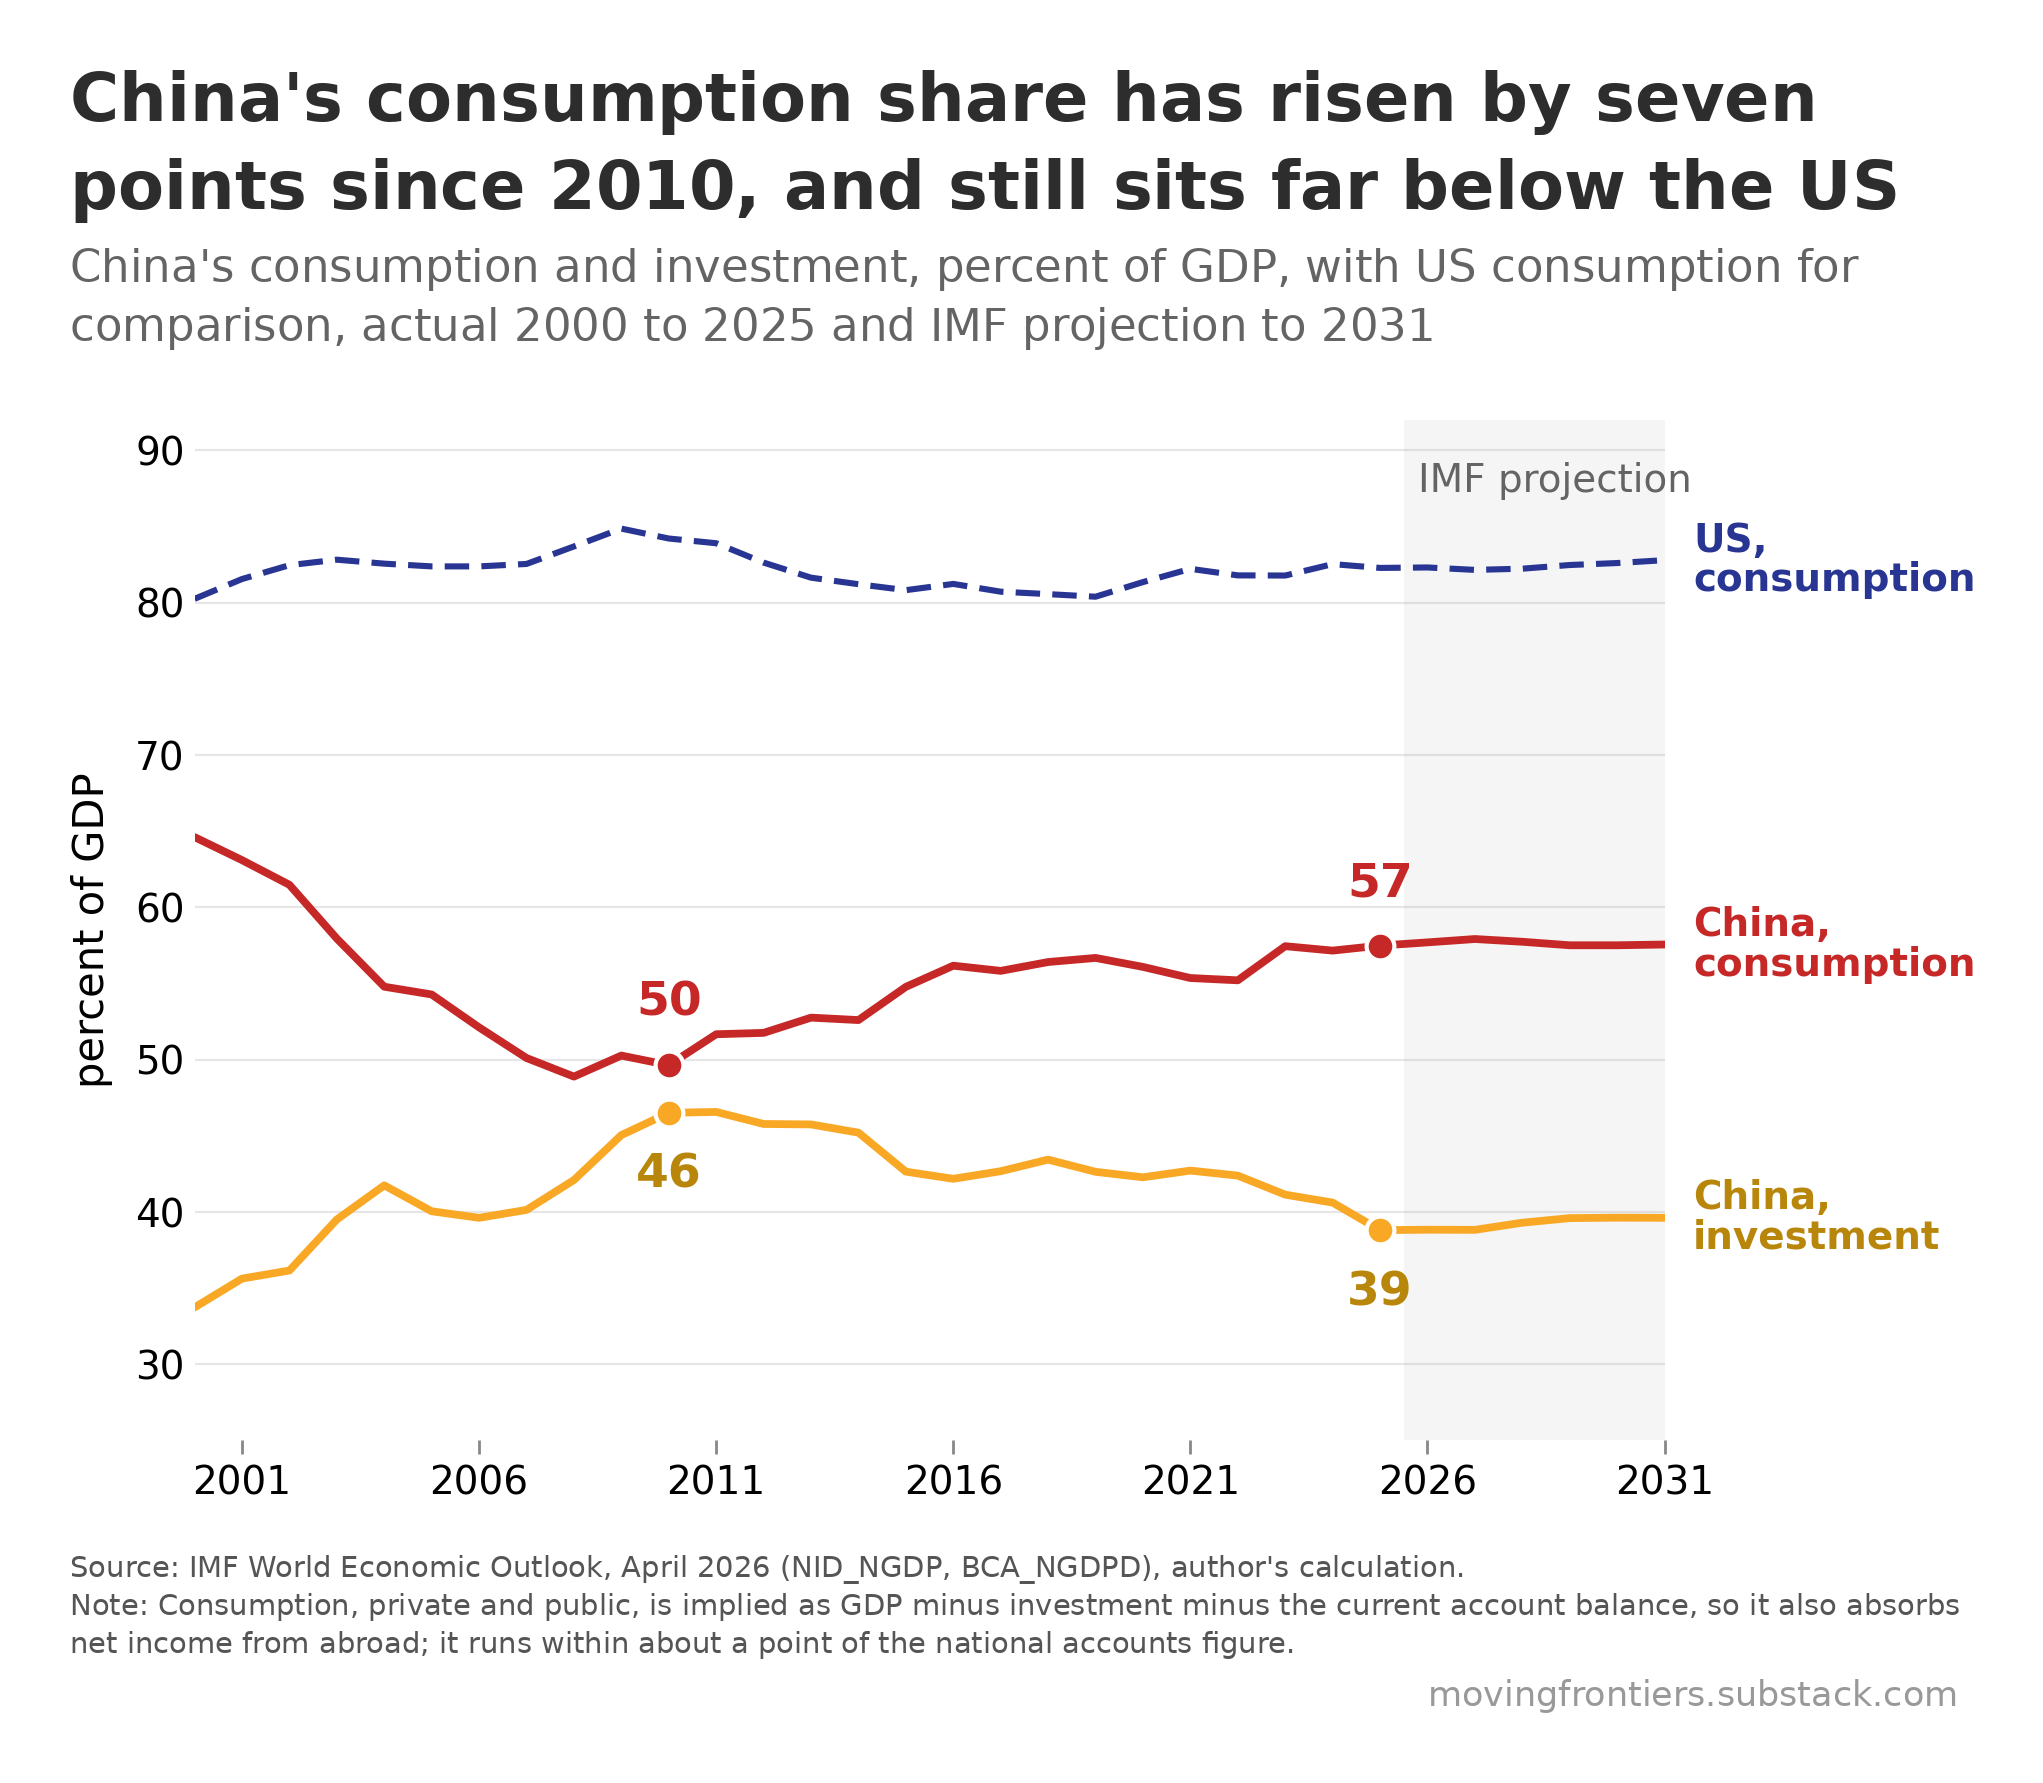

The data file committed next to this chart (first rows):
, china_consumption, china_investment, us_consumption
2000, 64.6, 33.73, 80.24
2001, 63.09, 35.62, 81.54
2002, 61.47, 36.15, 82.45
2003, 57.94, 39.5, 82.81
2004, 54.78, 41.74, 82.55
2005, 54.27, 40.04, 82.37
2006, 52.11, 39.61, 82.37
2007, 50.1, 40.13, 82.53
2008, 48.88, 42.09, 83.68
2009, 50.26, 45.04, 84.85
2010, 49.63, 46.5, 84.2
2011, 51.66, 46.56, 83.89
2012, 51.75, 45.77, 82.62
2013, 52.75, 45.74, 81.63
2014, 52.59, 45.2, 81.2
2015, 54.77, 42.64, 80.81
2016, 56.16, 42.17, 81.22
2017, 55.82, 42.67, 80.71
2018, 56.4, 43.43, 80.55
2019, 56.67, 42.63, 80.38
2020, 56.08, 42.27, 81.34
2021, 55.35, 42.71, 82.21
2022, 55.2, 42.38, 81.78
2023, 57.44, 41.13, 81.77
2024, 57.15, 40.61, 82.52
2025, 57.48, 38.8, 82.27
2026, 57.69, 38.83, 82.3
2027, 57.91, 38.82, 82.14
2028, 57.73, 39.29, 82.22
2029, 57.5, 39.59, 82.46
2030, 57.5, 39.62, 82.59
2031, 57.55, 39.61, 82.78
